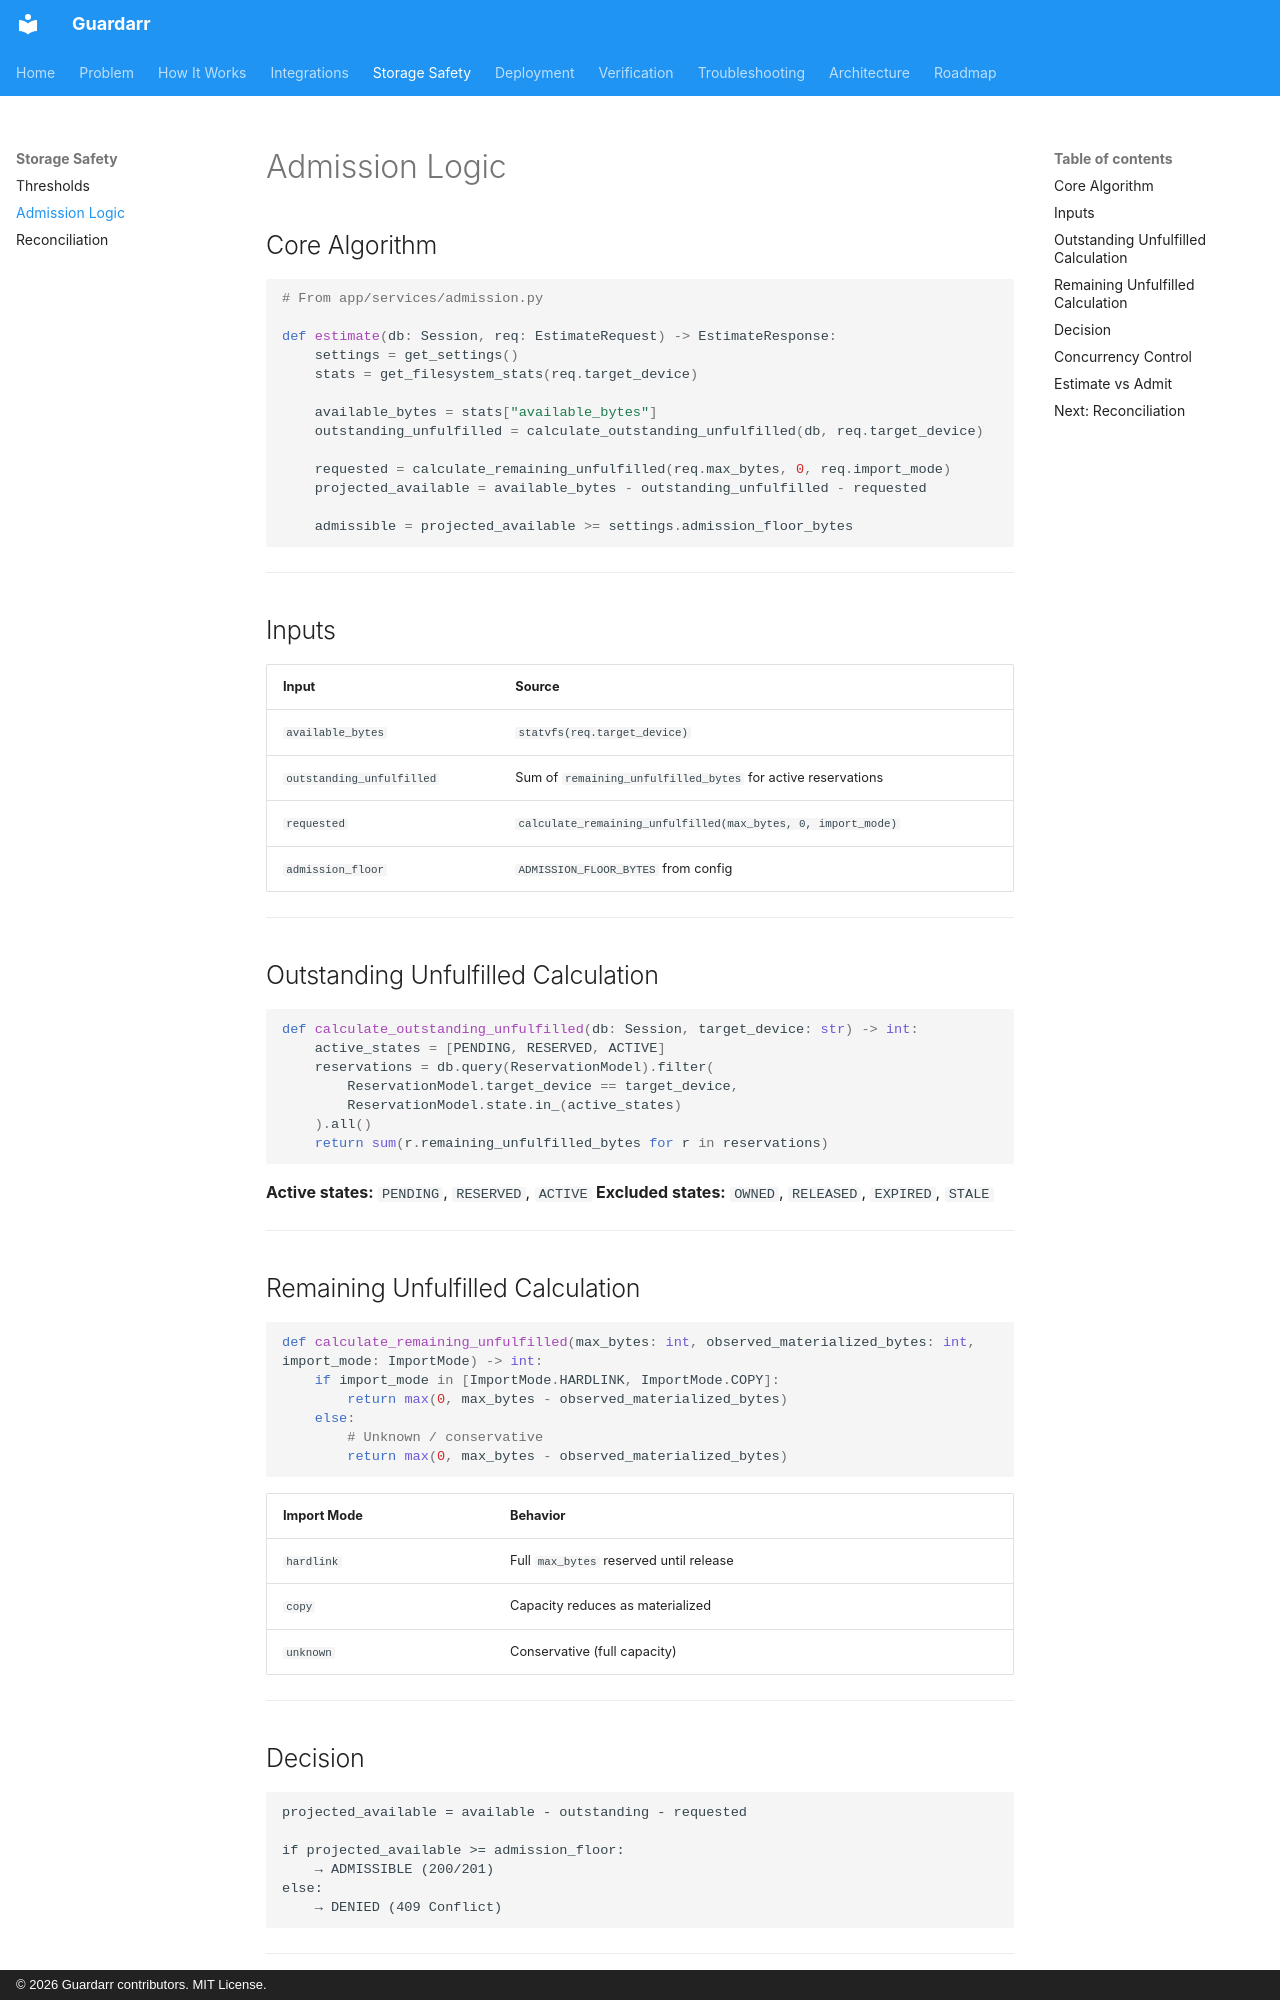

repository: n3phz/guardarr · page: storage/admission/index.html · generator: mkdocs · copyright: © 2026 Guardarr contributors. MIT License.

# Admission Logic

## Core Algorithm

```python
# From app/services/admission.py

def estimate(db: Session, req: EstimateRequest) -> EstimateResponse:
    settings = get_settings()
    stats = get_filesystem_stats(req.target_device)
    
    available_bytes = stats["available_bytes"]
    outstanding_unfulfilled = calculate_outstanding_unfulfilled(db, req.target_device)
    
    requested = calculate_remaining_unfulfilled(req.max_bytes, 0, req.import_mode)
    projected_available = available_bytes - outstanding_unfulfilled - requested
    
    admissible = projected_available >= settings.admission_floor_bytes
```

---

## Inputs

| Input | Source |
|-------|--------|
| `available_bytes` | `statvfs(req.target_device)` |
| `outstanding_unfulfilled` | Sum of `remaining_unfulfilled_bytes` for active reservations |
| `requested` | `calculate_remaining_unfulfilled(max_bytes, 0, import_mode)` |
| `admission_floor` | `ADMISSION_FLOOR_BYTES` from config |

---

## Outstanding Unfulfilled Calculation

```python
def calculate_outstanding_unfulfilled(db: Session, target_device: str) -> int:
    active_states = [PENDING, RESERVED, ACTIVE]
    reservations = db.query(ReservationModel).filter(
        ReservationModel.target_device == target_device,
        ReservationModel.state.in_(active_states)
    ).all()
    return sum(r.remaining_unfulfilled_bytes for r in reservations)
```

**Active states:** `PENDING`, `RESERVED`, `ACTIVE`
**Excluded states:** `OWNED`, `RELEASED`, `EXPIRED`, `STALE`

---

## Remaining Unfulfilled Calculation

```python
def calculate_remaining_unfulfilled(max_bytes: int, observed_materialized_bytes: int, import_mode: ImportMode) -> int:
    if import_mode in [ImportMode.HARDLINK, ImportMode.COPY]:
        return max(0, max_bytes - observed_materialized_bytes)
    else:
        # Unknown / conservative
        return max(0, max_bytes - observed_materialized_bytes)
```

| Import Mode | Behavior |
|-------------|----------|
| `hardlink` | Full `max_bytes` reserved until release |
| `copy` | Capacity reduces as materialized |
| `unknown` | Conservative (full capacity) |

---
